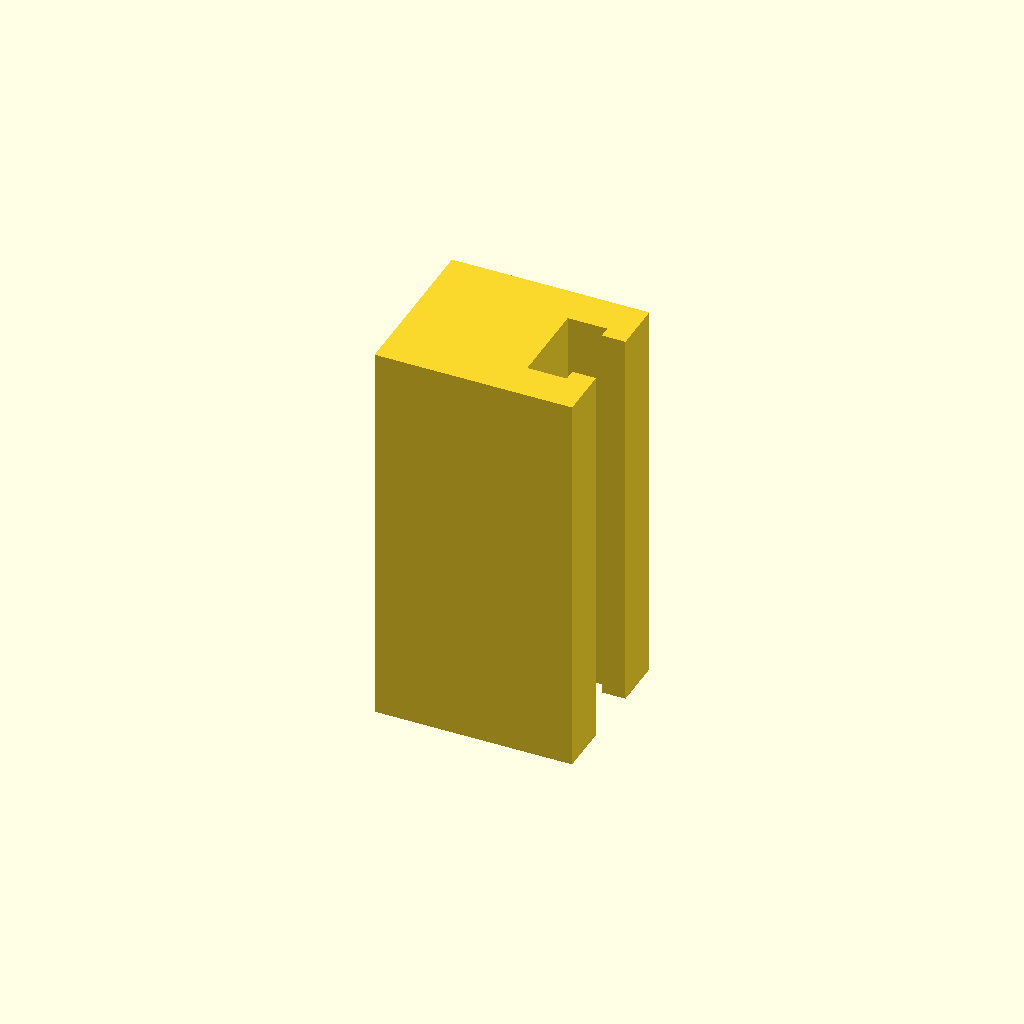
Cell 1 — every parameter at its default value.
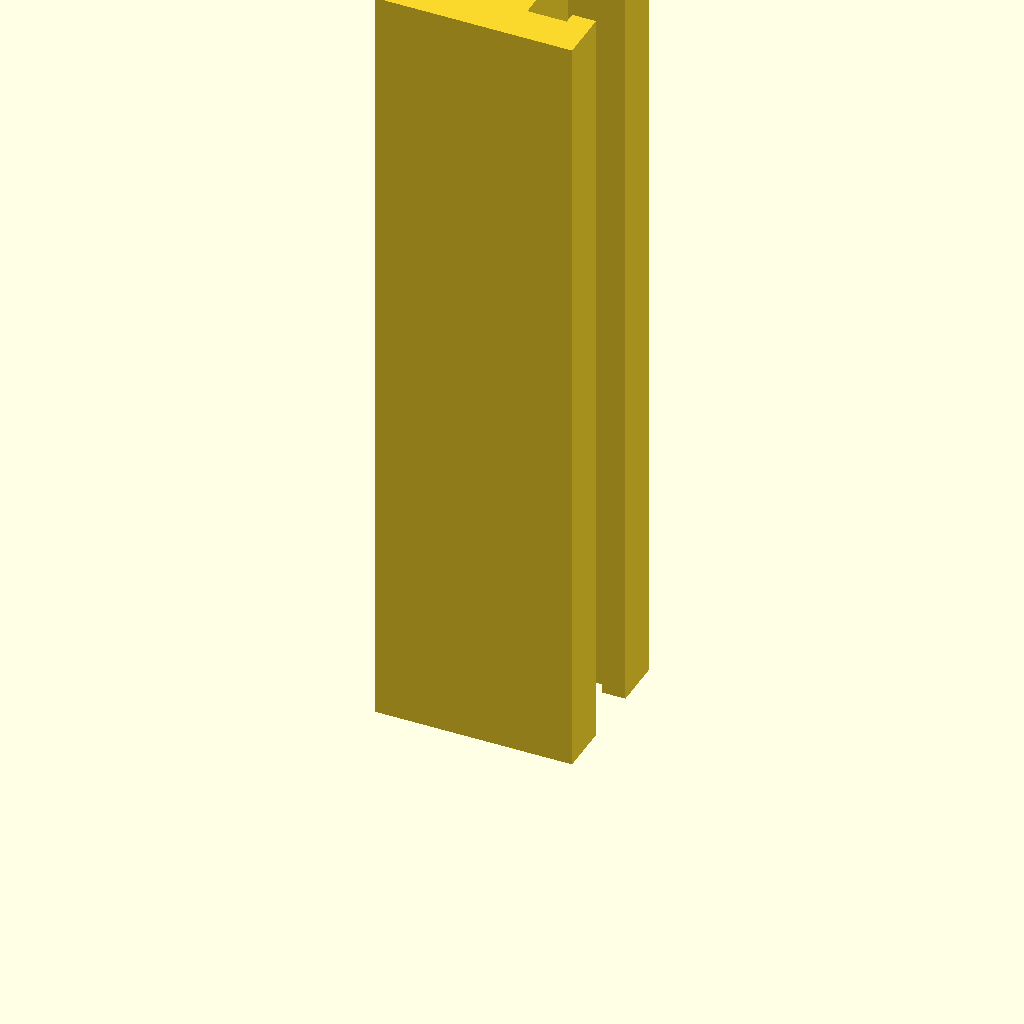
Cell 2: profile_height = 200 (everything else at default).
One fixed orthographic camera (rotation 55°, 0°, 25°; colour scheme Cornfield) for every cell.
The OpenSCAD source (optional_data/data/sketch1/tslots/part_0018.scad):
$fn = 32;

// ----------------------------------------------------------------------
// T-slot rail: 50 x 42 mm section, 100 mm long
// ----------------------------------------------------------------------

// --- parameters (mm) ---
profile_height = 100;     // extrusion height
profile_points = 12;      // points of the closed outline

profile = [[0, 0], [50, 0], [50, 13], [44, 13], [44, 10], [34, 10], [34, 32], [44, 32], [44, 29], [50, 29], [50, 42], [0, 42]];  // single closed polygon, 12 points, counter clockwise

// --- the one profile operation ---
linear_extrude(height = profile_height) polygon(points = profile);
Parameter table extracted from the source (name, type, default, range or options):
profile_height: number, default 100
profile_points: number, default 12
